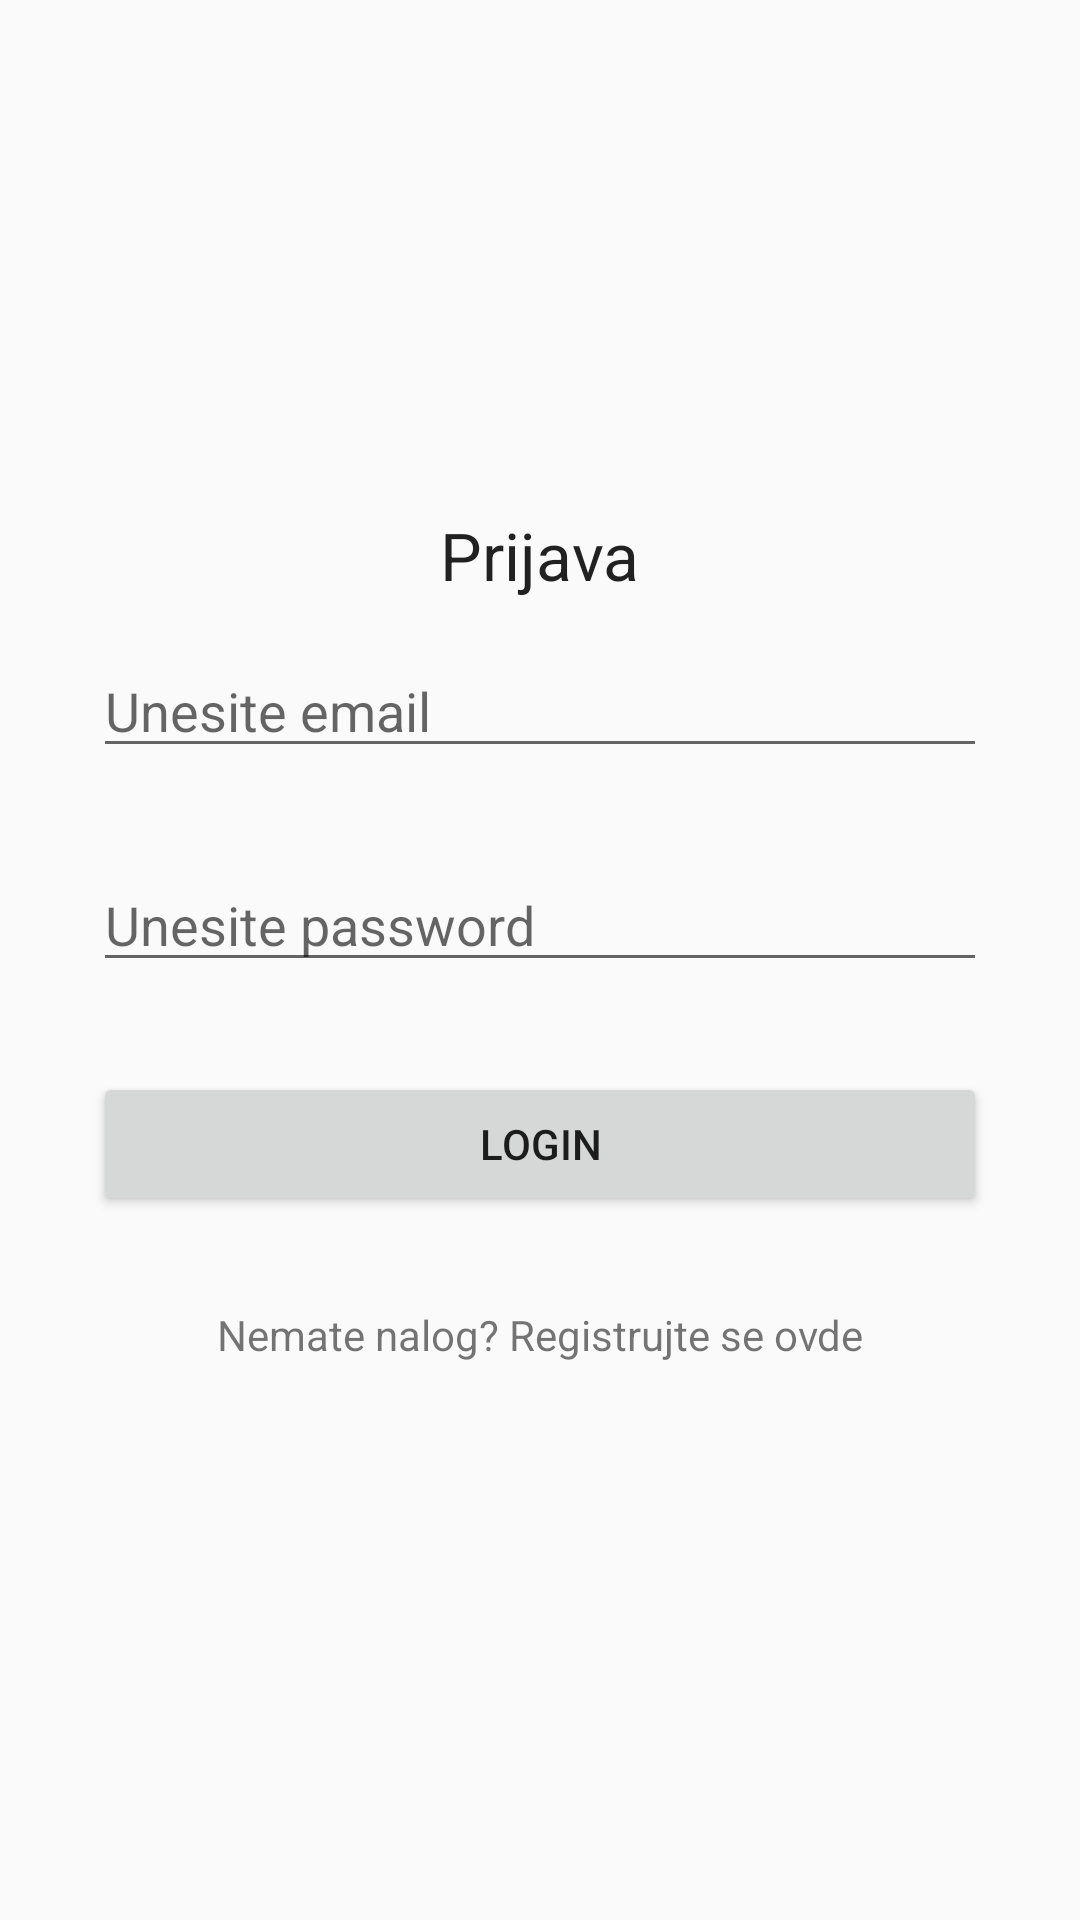

The Android layout XML behind this screen, and the referenced resources:
<!-- AndroidManifest.xml: application theme AppTheme -->
<!-- res/layout/login.xml -->
<?xml version="1.0" encoding="utf-8"?>
<RelativeLayout xmlns:android="http://schemas.android.com/apk/res/android"
    xmlns:tools="http://schemas.android.com/tools"
    android:layout_width="match_parent"
    android:layout_height="match_parent"
    android:orientation="vertical"
    android:paddingBottom="16dp"
    android:paddingLeft="16dp"
    android:paddingRight="16dp"
    android:paddingTop="16dp"
    tools:context="com.example.korsn.mojkuvar.LogIn">

    <LinearLayout
        android:layout_centerVertical="true"
        android:layout_width="match_parent"
        android:layout_height="wrap_content"
        android:orientation="vertical">

        <TextView
            android:layout_width="wrap_content"
            android:layout_height="wrap_content"
            android:textAppearance="?android:attr/textAppearanceLarge"
            android:text="Prijava"
            android:id="@+id/textView"
            android:layout_gravity="center_horizontal" />

        <EditText
            android:id="@+id/editTextEmail"
            android:layout_width="match_parent"
            android:layout_height="wrap_content"
            android:layout_margin="15dp"
            android:hint="Unesite email"
            android:inputType="textEmailAddress" />

        <EditText
            android:id="@+id/editTextPassword"
            android:layout_width="match_parent"
            android:layout_height="wrap_content"
            android:layout_margin="15dp"
            android:hint="Unesite password"
            android:inputType="textPassword" />

        <Button
            android:id="@+id/buttonSignin"
            android:layout_width="match_parent"
            android:layout_height="wrap_content"
            android:layout_margin="15dp"
            android:text="LogIn" />

        <TextView
            android:text="Nemate nalog? Registrujte se ovde"
            android:id="@+id/textViewSignUp"
            android:textAlignment="center"
            android:layout_margin="15dp"
            android:layout_width="match_parent"
            android:layout_height="wrap_content" />

    </LinearLayout>

</RelativeLayout>
<!-- resources referenced by this layout -->
<resources>
  <style name="AppTheme" parent="Theme.AppCompat.Light.DarkActionBar">
          
          <item name="colorPrimary">#262626</item>
          <item name="colorPrimaryDark">#000</item>
          <item name="colorAccent">@color/colorAccent</item>
  
      </style>
  <!-- not gathered from this repository: default colours our renderer supplied (Android Studio template values) -->
  <color name="colorAccent">#FF03DAC5</color>
</resources>
